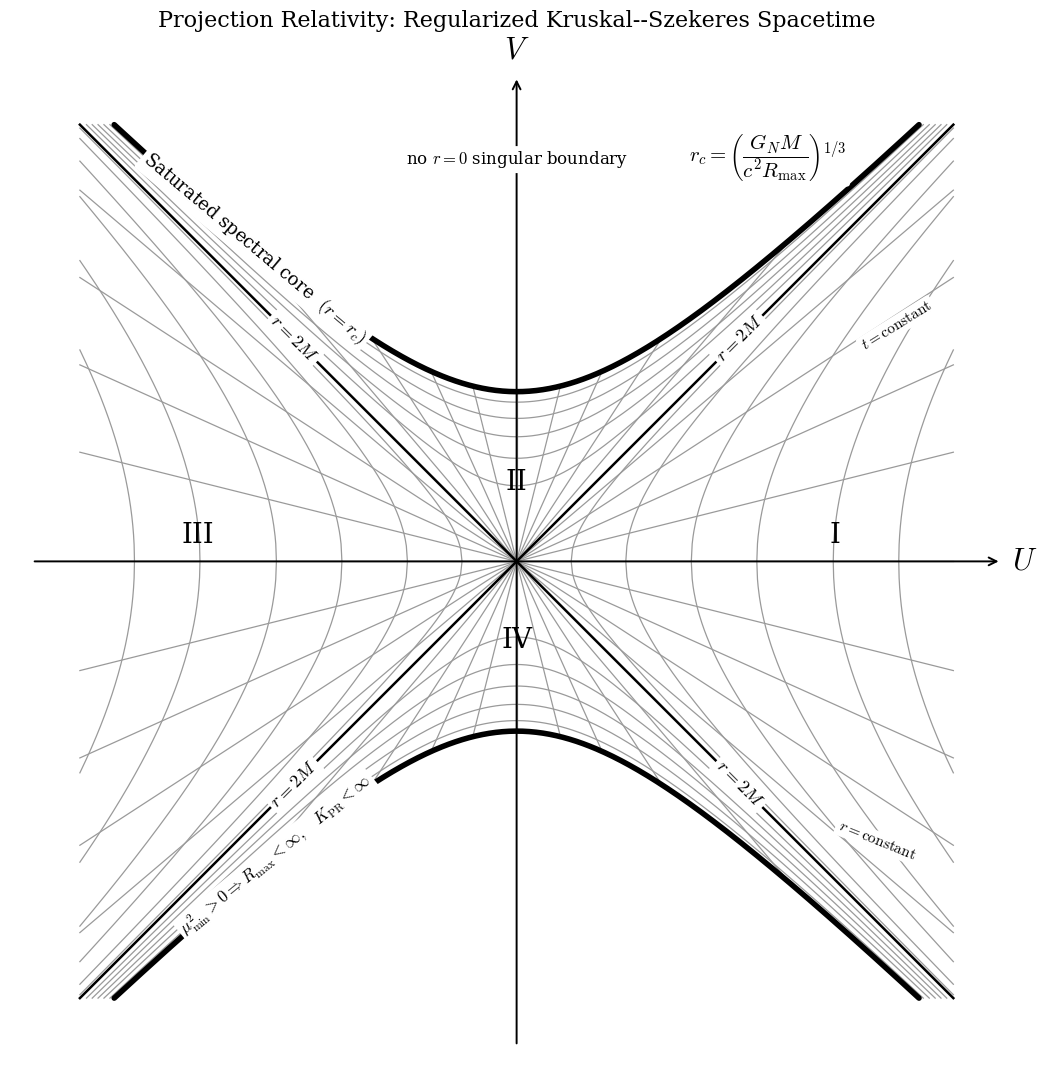

Reproduce this figure in Python. (Note: this script raises an exception after producing the figure.)
# $$$$$$$$$$$$$$$$$$$$$$$$$$$$$$$$$$$$$$$$$$$$$$$$$$$$$$$$$$$$$$
#  ______             __                   __                __        __        _______                                                               __
# /      \           |  \                 |  \              |  \      |  \      |       \                                                             |  \
#|  $$$$$$\  _______ | $$____    ______  _| $$_     _______ | $$   __  \$$      | $$$$$$$\  ______    _______   ______    ______    ______    _______ | $$____
#| $$  | $$ /       \| $$    \  /      \|   $$ \   /       \| $$  /  \|  \      | $$__| $$ /      \  /       \ /      \  |      \  /      \  /       \| $$    \
#| $$  | $$|  $$$$$$$| $$$$$$$\|  $$$$$$\\$$$$$$  |  $$$$$$$| $$_/  $$| $$      | $$    $$|  $$$$$$\|  $$$$$$$|  $$$$$$\  \$$$$$$\|  $$$$$$\|  $$$$$$$| $$$$$$$\
#| $$  | $$ \$$    \ | $$  | $$| $$    $$ | $$ __  \$$    \ | $$   $$ | $$      | $$$$$$$\| $$    $$ \$$    \ | $$    $$ /      $$| $$   \$$| $$      | $$  | $$
#| $$__/ $$ _\$$$$$$\| $$  | $$| $$$$$$$$ | $$|  \ _\$$$$$$\| $$$$$$\ | $$      | $$  | $$| $$$$$$$$ _\$$$$$$\| $$$$$$$$|  $$$$$$$| $$      | $$_____ | $$  | $$
# \$$    $$|       $$| $$  | $$ \$$     \  \$$  $$|       $$| $$  \$$\| $$      | $$  | $$ \$$     \|       $$ \$$     \ \$$    $$| $$       \$$     \| $$  | $$
#  \$$$$$$  \$$$$$$$  \$$   \$$  \$$$$$$$   \$$$$  \$$$$$$$  \$$   \$$ \$$       \$$   \$$  \$$$$$$$ \$$$$$$$   \$$$$$$$  \$$$$$$$ \$$        \$$$$$$$ \$$   \$$
#
# COLAB-USABLE VERSION
# Projection Relativity
# Michael Stanislaus Oshetski
# ORCID# 0009-0007-3623-7586
# May 2026
#
# "Dedicated to my brother and best friend,
# John Oshetski Jr. ("Motorhead")
# I'll see you in the decoherence!
#
#
# Covers:
# pr_regularized_kruskal_szekeres_spacetime plot generation
#
# $$$$$$$$$$$$$$$$$$$$$$$$$$$$$$$$$$$$$$$$$$$$$$$$$$$$$$$$$$$$$$
import numpy as np
import matplotlib.pyplot as plt
from pathlib import Path
import shutil

plt.rcParams.update({
    "text.usetex": False,
    "mathtext.fontset": "cm",
    "font.family": "serif",
    "font.serif": ["DejaVu Serif"],
    "font.size": 14,
    "axes.facecolor": "white",
    "figure.facecolor": "white",
    "savefig.facecolor": "white",
})

def plot_regularized_kruskal_pr_clean(save_to_repo=False):
    # $$$$$$$$$$$$$$$$$$$$$$$$$$$$$$$$$$$$$$$$$$$$$$$$$$$$$$$$$$$$$$
    # Setup
    # $$$$$$$$$$$$$$$$$$$$$$$$$$$$$$$$$$$$$$$$$$$$$$$$$$$$$$$$$$$$$$
    fig, ax = plt.subplots(figsize=(11, 11))
    xmax = 2.0

    # Colors: mostly black/gray for paper-readiness
    horizon_color = "black"
    core_color = "black"
    grid_color = "#9A9A9A"
    axis_color = "black"

    # Output paths
    out_png = Path("/content/pr_regularized_kruskal_szekeres_spacetime.png")
    out_pdf = Path("/content/pr_regularized_kruskal_szekeres_spacetime.pdf")
    out_svg = Path("/content/pr_regularized_kruskal_szekeres_spacetime.svg")

    repo_fig_dir = Path("/content/Projection_Relativity/plots/projection_relativity_I")

    # $$$$$$$$$$$$$$$$$$$$$$$$$$$$$$$$$$$$$$$$$$$$$$$$$$$$$$$$$$$$$$
    # Helper functions
    # $$$$$$$$$$$$$$$$$$$$$$$$$$$$$$$$$$$$$$$$$$$$$$$$$$$$$$$$$$$$$$
    def label_on_plot(x, y, text, rotation=0, fontsize=13, ha="center", va="center", zorder=20):
        ax.text(
            x, y, text,
            rotation=rotation,
            fontsize=fontsize,
            ha=ha,
            va=va,
            color="black",
            bbox=dict(
                boxstyle="round,pad=0.18",
                facecolor="white",
                edgecolor="none",
                alpha=1.0,
            ),
            zorder=zorder,
        )

    def tangent_angle_top(U, C):
        V = np.sqrt(U**2 + C)
        slope = U / V
        return np.degrees(np.arctan(slope))

    def tangent_angle_bottom(U, C):
        Vabs = np.sqrt(U**2 + C)
        slope = -U / Vabs
        return np.degrees(np.arctan(slope))

    # $$$$$$$$$$$$$$$$$$$$$$$$$$$$$$$$$$$$$$$$$$$$$$$$$$$$$$$$$$$$$$
    # Coordinate convention
    # $$$$$$$$$$$$$$$$$$$$$$$$$$$$$$$$$$$$$$$$$$$$$$$$$$$$$$$$$$$$$$
    # We use units where the horizon radius 2M is normalized to 1.
    # Classical Schwarzschild interior singularity would be at
    # V^2 - U^2 = 1.
    #
    # PR replaces that singular endpoint by a finite saturation
    # boundary at r = r_c, with 0 < r_c < 2M.
    # In normalized units, rbar_c = r_c/(2M).
    # The interior constant-r hyperbola is:
    # V^2 - U^2 = (1 - rbar_c) exp(rbar_c).
    # $$$$$$$$$$$$$$$$$$$$$$$$$$$$$$$$$$$$$$$$$$$$$$$$$$$$$$$$$$$$$$

    rbar_c = 0.70
    C_rc = (1.0 - rbar_c) * np.exp(rbar_c)

    # $$$$$$$$$$$$$$$$$$$$$$$$$$$$$$$$$$$$$$$$$$$$$$$$$$$$$$$$$$$$$$
    # 1. Constant t lines
    # $$$$$$$$$$$$$$$$$$$$$$$$$$$$$$$$$$$$$$$$$$$$$$$$$$$$$$$$$$$$$$
    slopes = [-0.85, -0.65, -0.45, -0.25, 0.0, 0.25, 0.45, 0.65, 0.85]

    for a in slopes:
        ax.plot(
            [-xmax, xmax],
            [-a * xmax, a * xmax],
            color=grid_color,
            lw=0.9,
            zorder=1,
        )
        ax.plot(
            [-a * xmax, a * xmax],
            [-xmax, xmax],
            color=grid_color,
            lw=0.9,
            zorder=1,
        )

    # $$$$$$$$$$$$$$$$$$$$$$$$$$$$$$$$$$$$$$$$$$$$$$$$$$$$$$$$$$$$$$
    # 2. Constant r hyperbolas
    # $$$$$$$$$$$$$$$$$$$$$$$$$$$$$$$$$$$$$$$$$$$$$$$$$$$$$$$$$$$$$$

    # Exterior regions I and III: U^2 - V^2 = const
    for C in [0.25, 0.50, 0.80, 1.10, 1.45, 1.75]:
        U_pos = np.linspace(C, xmax, 300)
        V_pos = np.sqrt(U_pos**2 - C**2)

        ax.plot(U_pos, V_pos, color=grid_color, lw=0.9, zorder=1)
        ax.plot(U_pos, -V_pos, color=grid_color, lw=0.9, zorder=1)
        ax.plot(-U_pos, V_pos, color=grid_color, lw=0.9, zorder=1)
        ax.plot(-U_pos, -V_pos, color=grid_color, lw=0.9, zorder=1)

    # Interior regions II and IV: V^2 - U^2 = const
    # Only draw interior curves below the saturation core.
    interior_constants = np.linspace(0.12, C_rc * 0.88, 5)

    for C in interior_constants:
        U_top = np.linspace(-np.sqrt(xmax**2 - C), np.sqrt(xmax**2 - C), 300)
        V_top = np.sqrt(U_top**2 + C)

        ax.plot(U_top, V_top, color=grid_color, lw=0.9, zorder=1)
        ax.plot(U_top, -V_top, color=grid_color, lw=0.9, zorder=1)

    # $$$$$$$$$$$$$$$$$$$$$$$$$$$$$$$$$$$$$$$$$$$$$$$$$$$$$$$$$$$$$$
    # 3. Event horizons, r = 2M
    # $$$$$$$$$$$$$$$$$$$$$$$$$$$$$$$$$$$$$$$$$$$$$$$$$$$$$$$$$$$$$$
    # V = U and V = -U
    ax.plot([-xmax, xmax], [-xmax, xmax], color=horizon_color, lw=1.8, zorder=4)
    ax.plot([-xmax, xmax], [xmax, -xmax], color=horizon_color, lw=1.8, zorder=4)

    # Put r=2M labels directly on horizon lines, in black.
    horizon_label_kwargs = dict(fontsize=13, zorder=25)

    label_on_plot(
        -1.02, 1.02,
        r"$r=2M$",
        rotation=-45,
        **horizon_label_kwargs
    )
    label_on_plot(
        1.02, 1.02,
        r"$r=2M$",
        rotation=45,
        **horizon_label_kwargs
    )
    label_on_plot(
        -1.02, -1.02,
        r"$r=2M$",
        rotation=45,
        **horizon_label_kwargs
    )
    label_on_plot(
        1.02, -1.02,
        r"$r=2M$",
        rotation=-45,
        **horizon_label_kwargs
    )

    # $$$$$$$$$$$$$$$$$$$$$$$$$$$$$$$$$$$$$$$$$$$$$$$$$$$$$$$$$$$$$$
    # 4. PR finite saturation core
    # $$$$$$$$$$$$$$$$$$$$$$$$$$$$$$$$$$$$$$$$$$$$$$$$$$$$$$$$$$$$$$
    U_core = np.linspace(-np.sqrt(xmax**2 - C_rc), np.sqrt(xmax**2 - C_rc), 600)
    V_core = np.sqrt(U_core**2 + C_rc)

    # Erase unphysical classical singularity zones.
    # This keeps the plot white and explicitly removes the GR r=0 region.
    ax.fill_between(U_core, V_core, xmax + 0.5, color="white", zorder=5)
    ax.fill_between(U_core, -xmax - 0.5, -V_core, color="white", zorder=5)

    # Draw saturated finite-core boundaries.
    ax.plot(
        U_core, V_core,
        color=core_color,
        lw=4.0,
        solid_capstyle="round",
        zorder=7,
    )
    ax.plot(
        U_core, -V_core,
        color=core_color,
        lw=4.0,
        solid_capstyle="round",
        zorder=7,
    )

    # $$$$$$$$$$$$$$$$$$$$$$$$$$$$$$$$$$$$$$$$$$$$$$$$$$$$$$$$$$$$$$
    # 5. Labels on the saturation lines
    # $$$$$$$$$$$$$$$$$$$$$$$$$$$$$$$$$$$$$$$$$$$$$$$$$$$$$$$$$$$$$$

    # Upper-left core label placed directly on the saturation line.
    U_lbl_top = -1.20
    V_lbl_top = np.sqrt(U_lbl_top**2 + C_rc)
    rot_top = tangent_angle_top(U_lbl_top, C_rc)

    label_on_plot(
        U_lbl_top,
        V_lbl_top,
        r"Saturated spectral core  $(r=r_c)$",
        rotation=rot_top,
        fontsize=13,
        zorder=30,
    )

    # Lower-left curvature/gap label placed directly on the lower saturation line.
    U_lbl_bot = -1.10
    V_lbl_bot = -np.sqrt(U_lbl_bot**2 + C_rc)
    rot_bot = tangent_angle_bottom(U_lbl_bot, C_rc)

    label_on_plot(
        U_lbl_bot,
        V_lbl_bot,
        r"$\mu_{\min}^2>0\Rightarrow R_{\max}<\infty,\quad K_{\rm PR}<\infty$",
        rotation=rot_bot,
        fontsize=12,
        zorder=30,
    )

    # Formula label, kept away from axes and curves.
    label_on_plot(
        1.15,
        1.85,
        r"$r_c=\left(\dfrac{G_NM}{c^2R_{\max}}\right)^{1/3}$",
        rotation=0,
        fontsize=15,
        zorder=30,
    )

    # Optional small explanatory label in the erased white region.
    label_on_plot(
        0.0,
        1.84,
        r"no $r=0$ singular boundary",
        rotation=0,
        fontsize=12,
        zorder=30,
    )

    # $$$$$$$$$$$$$$$$$$$$$$$$$$$$$$$$$$$$$$$$$$$$$$$$$$$$$$$$$$$$$$
    # 6. Axes
    # $$$$$$$$$$$$$$$$$$$$$$$$$$$$$$$$$$$$$$$$$$$$$$$$$$$$$$$$$$$$$$
    ax.annotate(
        "",
        xy=(xmax + 0.22, 0),
        xytext=(-xmax - 0.22, 0),
        arrowprops=dict(arrowstyle="->", lw=1.4, color=axis_color),
        zorder=10,
    )
    ax.annotate(
        "",
        xy=(0, xmax + 0.22),
        xytext=(0, -xmax - 0.22),
        arrowprops=dict(arrowstyle="->", lw=1.4, color=axis_color),
        zorder=10,
    )

    ax.text(
        xmax + 0.27, 0,
        r"$U$",
        fontsize=22,
        va="center",
        ha="left",
        zorder=20,
    )
    ax.text(
        0, xmax + 0.27,
        r"$V$",
        fontsize=22,
        ha="center",
        va="bottom",
        zorder=20,
    )

    # $$$$$$$$$$$$$$$$$$$$$$$$$$$$$$$$$$$$$$$$$$$$$$$$$$$$$$$$$$$$$$
    # 7. Region labels
    # $$$$$$$$$$$$$$$$$$$$$$$$$$$$$$$$$$$$$$$$$$$$$$$$$$$$$$$$$$$$$$
    # Slightly off the axes so they do not overwrite the axis lines.
    ax.text(1.46, 0.12, "I", fontsize=20, ha="center", va="center", zorder=20)
    ax.text(-1.46, 0.12, "III", fontsize=20, ha="center", va="center", zorder=20)
    ax.text(0.00, 0.36, "II", fontsize=20, ha="center", va="center", zorder=20)
    ax.text(0.00, -0.36, "IV", fontsize=20, ha="center", va="center", zorder=20)

    # Optional constant-line labels, positioned near edges and not over axes.
    label_on_plot(
        1.74,
        1.08,
        r"$t=\mathrm{constant}$",
        rotation=32,
        fontsize=11,
        zorder=22,
    )
    label_on_plot(
        1.65,
        -1.28,
        r"$r=\mathrm{constant}$",
        rotation=-22,
        fontsize=11,
        zorder=22,
    )

    # $$$$$$$$$$$$$$$$$$$$$$$$$$$$$$$$$$$$$$$$$$$$$$$$$$$$$$$$$$$$$$
    # 8. Title and formatting
    # $$$$$$$$$$$$$$$$$$$$$$$$$$$$$$$$$$$$$$$$$$$$$$$$$$$$$$$$$$$$$$
    ax.set_title(
        "Projection Relativity: Regularized Kruskal--Szekeres Spacetime",
        fontsize=16,
        pad=20,
    )

    ax.set_xlim(-xmax - 0.32, xmax + 0.32)
    ax.set_ylim(-xmax - 0.32, xmax + 0.32)
    ax.set_aspect("equal")
    ax.axis("off")

    plt.tight_layout()

    # $$$$$$$$$$$$$$$$$$$$$$$$$$$$$$$$$$$$$$$$$$$$$$$$$$$$$$$$$$$$$$
    # 9. Save
    # $$$$$$$$$$$$$$$$$$$$$$$$$$$$$$$$$$$$$$$$$$$$$$$$$$$$$$$$$$$$$$
    plt.savefig(out_png, dpi=400, bbox_inches="tight", facecolor="white")
    plt.savefig(out_pdf, bbox_inches="tight", facecolor="white")
    plt.savefig(out_svg, bbox_inches="tight", facecolor="white")
    plt.show()

    print("Saved:")
    print(out_png)
    print(out_pdf)
    print(out_svg)

    # Optional copy into repo
    if save_to_repo and repo_fig_dir.exists():
        repo_fig_dir.mkdir(parents=True, exist_ok=True)
        for p in [out_png, out_pdf, out_svg]:
            shutil.copy2(p, repo_fig_dir / p.name)
            print("Copied to repo:", repo_fig_dir / p.name)
    else:
        print("Repo figure directory not found or save_to_repo=False. Files remain in /content.")

if __name__ == "__main__":
    plot_regularized_kruskal_pr_clean(save_to_repo=True)
